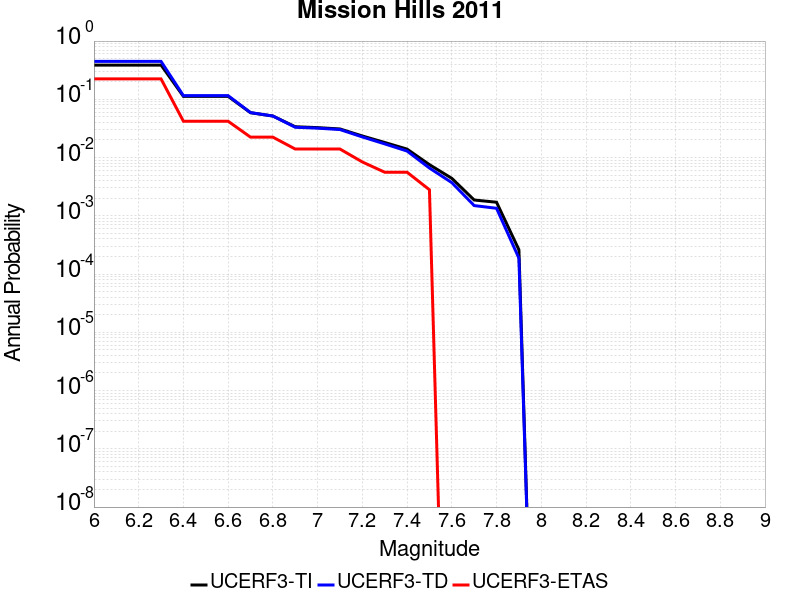

The table this chart was drawn from, first rows:
Magnitude, UCERF3-TI Prob, UCERF3-TD Prob, UCERF3-ETAS Prob
6.0, 0.3871, 0.448, 0.2241
6.1, 0.3871, 0.448, 0.2241
6.2, 0.3871, 0.448, 0.2241
6.3, 0.3871, 0.448, 0.2241
6.4, 0.1123, 0.1154, 0.04202
6.5, 0.1123, 0.1154, 0.04202
6.6, 0.1123, 0.1154, 0.04202
6.7, 0.0589, 0.05911, 0.02241
6.8, 0.05165, 0.05165, 0.02241
6.9, 0.03382, 0.03314, 0.01401
7.0, 0.03266, 0.03196, 0.01401
7.1, 0.03098, 0.03026, 0.01401
7.2, 0.02348, 0.02259, 0.008403
7.3, 0.01815, 0.01717, 0.005602
7.4, 0.01396, 0.01294, 0.005602
7.5, 0.007556, 0.00661, 0.002801
7.6, 0.0044, 0.003711, 0.0
7.7, 0.001868, 0.001499, 0.0
7.8, 0.001711, 0.001346, 0.0
7.9, 2.6161713E-4, 1.8754971E-4, 0.0
